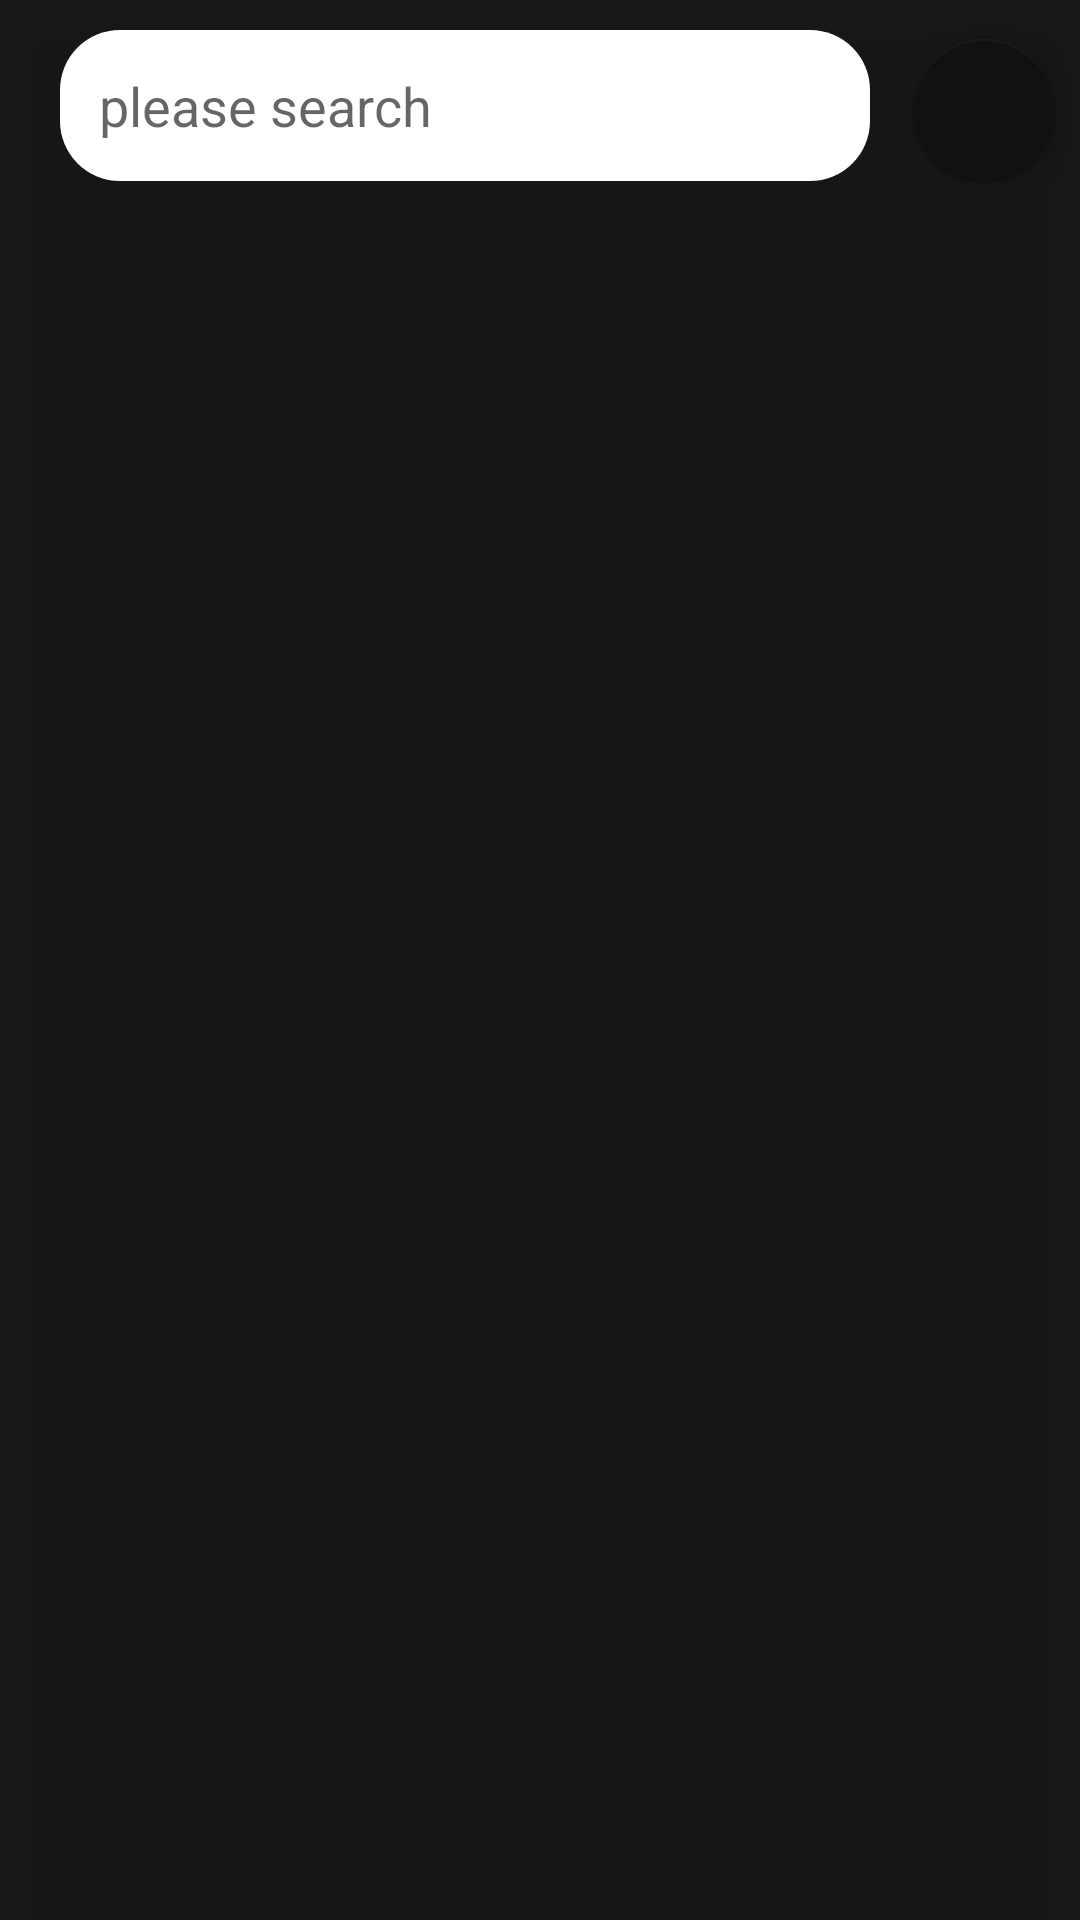

Reconstruct the res/layout file that produces this screen, plus the resources it refers to.
<!-- AndroidManifest.xml: application theme AppTheme -->
<!-- res/layout/activity_search.xml -->
<?xml version="1.0" encoding="utf-8"?>
<android.support.constraint.ConstraintLayout xmlns:android="http://schemas.android.com/apk/res/android"
    xmlns:app="http://schemas.android.com/apk/res-auto"
    xmlns:tools="http://schemas.android.com/tools"
    android:layout_width="match_parent"
    android:layout_height="match_parent"
    android:background="@color/colorBackground">

    <TextView
        android:id="@+id/searchActivityTitle"
        android:layout_width="wrap_content"
        android:layout_height="wrap_content"
        android:layout_marginTop="@dimen/basicMargin"
        android:gravity="center_vertical|center_horizontal"
        android:text="@string/search"
        android:textColor="@color/searchTextColor"
        android:textSize="@dimen/activity_txt_size"
        android:transitionName="searchHolder"
        app:layout_constraintEnd_toEndOf="parent"
        app:layout_constraintStart_toStartOf="parent"
        app:layout_constraintTop_toTopOf="parent" />

    <android.support.constraint.ConstraintLayout
        android:id="@+id/frame_layout"
        android:layout_width="match_parent"
        android:layout_height="match_parent"
        android:elevation="10dp"
        android:background="@color/startSearchBg"
        app:layout_constraintBottom_toTopOf="@+id/SearchList"
        app:layout_constraintEnd_toEndOf="parent"
        app:layout_constraintStart_toStartOf="parent"
        app:layout_constraintTop_toTopOf="parent">

        <EditText
            android:id="@+id/et_search"
            android:layout_width="match_parent"
            android:layout_height="wrap_content"
            android:layout_marginEnd="@dimen/ETsearchEndMargin"
            android:layout_marginStart="@dimen/ETsearchStartMargin"
            android:layout_marginTop="@dimen/ETsearchTopMargin"
            android:background="@drawable/bg_search_edittext"
            android:hint="@string/searchHint"
            android:padding="@dimen/ETsearchPadding"
            android:textColor="#000000"
            app:layout_constraintEnd_toEndOf="parent"
            app:layout_constraintStart_toStartOf="parent"
            app:layout_constraintTop_toTopOf="parent" />

        <android.support.v7.widget.RecyclerView
            android:id="@+id/searchHistoryList"
            android:layout_width="0dp"
            android:layout_height="wrap_content"
            android:layout_marginTop="@dimen/basicMargin"
            android:layout_marginEnd="@dimen/ETsearchEndMargin"
            android:layout_marginStart="@dimen/ETsearchStartMargin"
            app:layout_constraintEnd_toEndOf="parent"
            app:layout_constraintStart_toStartOf="parent"
            app:layout_constraintTop_toBottomOf="@+id/et_search">

        </android.support.v7.widget.RecyclerView>

    </android.support.constraint.ConstraintLayout>

    <android.support.design.widget.FloatingActionButton
        android:id="@+id/btn_search"
        android:layout_width="@dimen/menu_img_size"
        android:layout_height="@dimen/menu_img_size"
        android:layout_gravity="end"
        android:transitionName="searchImageHolder"
        android:layout_marginEnd="@dimen/basicMargin"
        android:layout_marginTop="@dimen/FABsearchTopMargin"
        android:elevation="@dimen/searchButtonElevation"
        android:src="@drawable/ic_search"
        app:backgroundTint="@color/colorPrimaryDark"
        app:layout_constraintEnd_toEndOf="parent"
        app:layout_constraintTop_toTopOf="parent" />


    <android.support.v7.widget.RecyclerView
        android:id="@+id/SearchList"
        android:layout_width="0dp"
        android:layout_height="0dp"
        app:layout_constraintBottom_toBottomOf="parent"
        app:layout_constraintEnd_toEndOf="parent"
        app:layout_constraintStart_toStartOf="parent"
        app:layout_constraintTop_toBottomOf="@+id/searchActivityTitle">


    </android.support.v7.widget.RecyclerView>

</android.support.constraint.ConstraintLayout>
<!-- resources referenced by this layout -->
<resources>
  <color name="colorBackground">#3E3E3E</color>
  <color name="colorPrimaryDark">#2F2F2F</color>
  <color name="searchTextColor">#629CC1</color>
  <color name="startSearchBg">#95000000</color>
  <dimen name="ETsearchEndMargin">70dp</dimen>
  <dimen name="ETsearchPadding">13dp</dimen>
  <dimen name="ETsearchStartMargin">20dp</dimen>
  <dimen name="ETsearchTopMargin">10dp</dimen>
  <dimen name="FABsearchTopMargin">13dp</dimen>
  <dimen name="activity_txt_size">40sp</dimen>
  <dimen name="basicMargin">8dp</dimen>
  <dimen name="menu_img_size">48dp</dimen>
  <dimen name="searchButtonElevation">6dp</dimen>
  <!-- drawable bg_search_edittext (drawable) -->
  <?xml version="1.0" encoding="utf-8"?>
  <selector xmlns:android="http://schemas.android.com/apk/res/android">
      <item
          android:bottom="3dp"
          android:left="3dp"
          android:right="3dp"
          android:top="3dp">
          <shape>
              <solid
                  android:color="@color/whiteColor"/>
              <corners android:radius="20dp" />
              <padding
                  android:bottom="0dp"
                  android:left="0dp"
                  android:right="0dp"
                  android:top="0dp" />
          </shape>
      </item>
  </selector>
  <string name="search">Search</string>
  <string name="searchHint">please search</string>
  <style name="AppTheme" parent="Theme.AppCompat.DayNight.NoActionBar">
          
          <item name="colorPrimary">@color/colorPrimary</item>
          <item name="colorPrimaryDark">@color/colorPrimaryDark</item>
          <item name="colorAccent">@color/colorAccent</item>
          <item name="background">@color/colorBackground</item>
      </style>
  <color name="whiteColor">#ffffff</color>
  <color name="colorPrimary">#343537</color>
  <color name="colorAccent">#72AAB1</color>
</resources>
